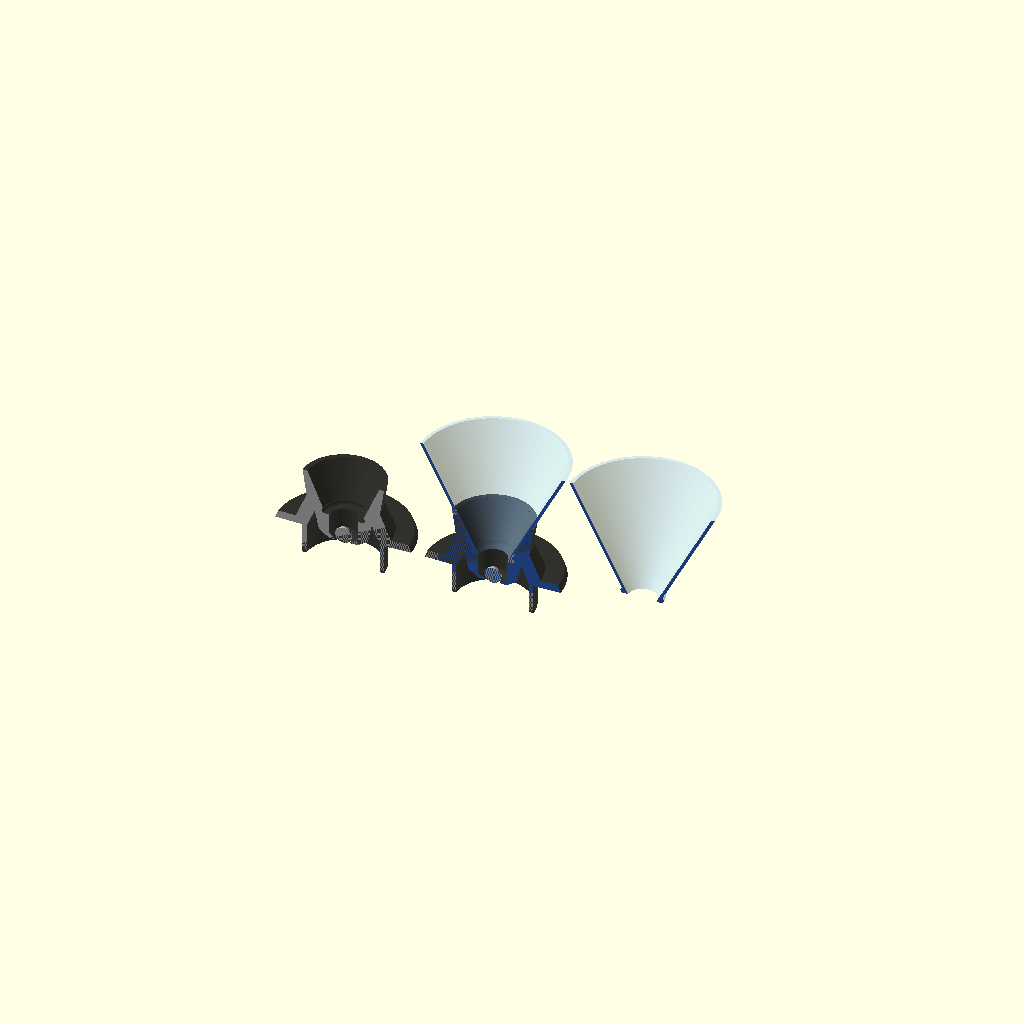
Cell 1: the model at its default parameters.
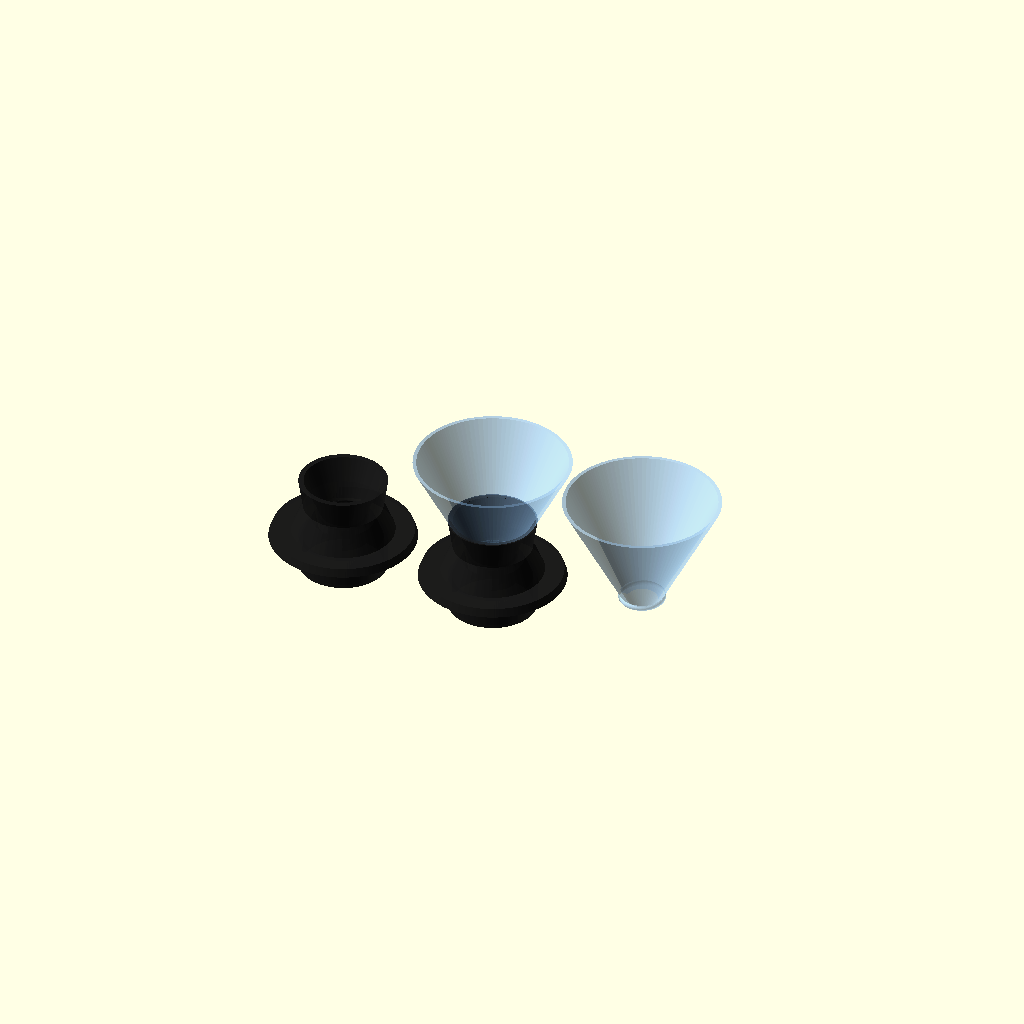
Cell 2 — show_cross_section set to false, the other parameters unchanged.
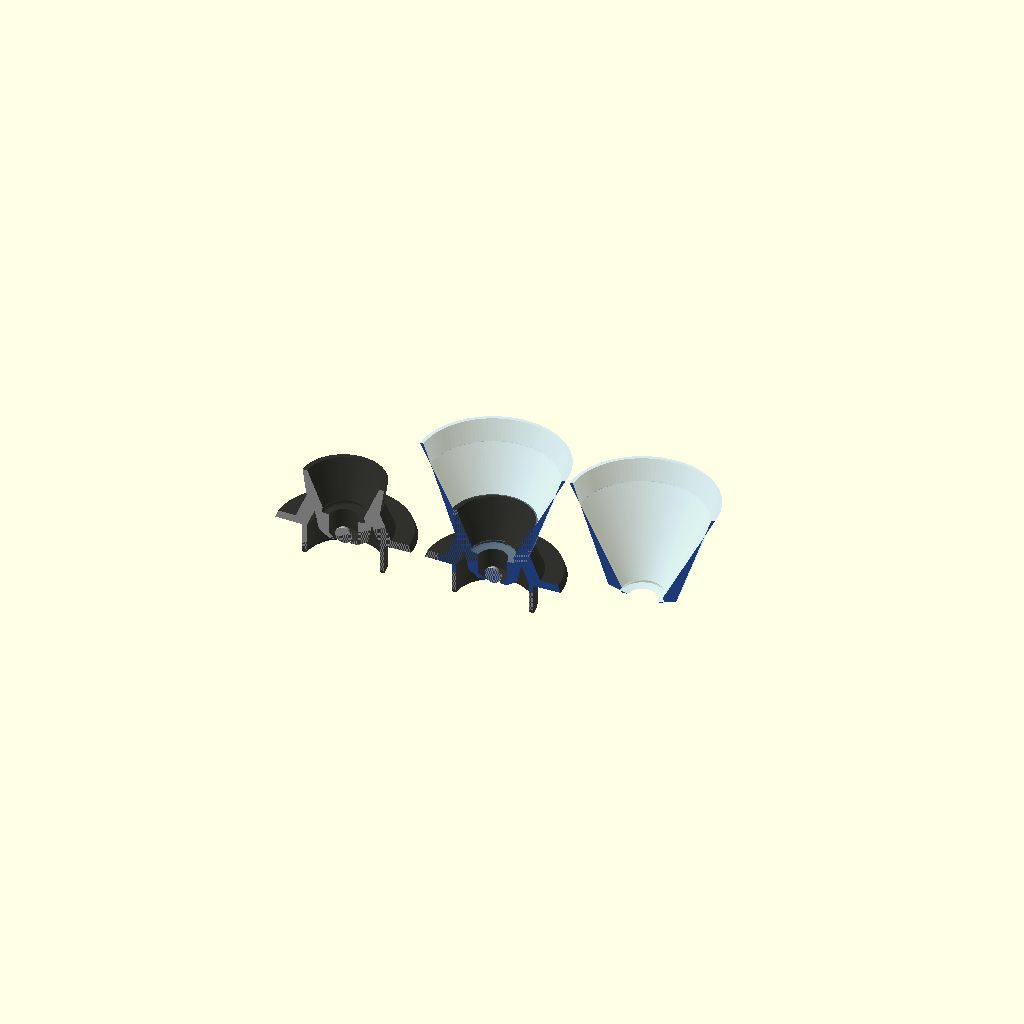
Cell 3 — glass_plug_inner_r set to 25, the other parameters unchanged.
One fixed orthographic camera (rotation 55°, 0°, 25°; colour scheme Cornfield) for every cell.
The OpenSCAD source (code.scad):
// ハリオスイッチ風 ドリッパー＆台座 断面モデル

/* [表示とカラー設定] */

// 断面表示の切り替え (true: 断面表示, false: 全体表示)
show_cross_section = true;

// 台座の断面色 [R, G, B, Alpha]
color_cut_silicone = [0.3, 0.3, 0.3, 1.0];

// ガラスの断面色 [R, G, B, Alpha]
color_cut_glass    = [0.2, 0.4, 0.8, 1.0];

// 鉄球の断面色 [R, G, B, Alpha]
color_cut_steel    = [0.8, 0.8, 0.8, 1.0];


/* [鉄球（ステンレスボール）] */

// 鉄球の半径（直径12mmの場合は6）
ball_r     = 6;

// 鉄球のZ座標（高さ）
ball_z_pos = 22;


/* [ドリッパー（ガラス部分）] */

// 底の穴の半径
glass_hole_r         = 10.5;

// プラグ内側の上部半径
glass_plug_inner_r   = 12.5;

// 円錐上部の内側半径
glass_top_inner_r    = 51;

// 円錐上部の外側半径
glass_top_outer_r    = 53.5;

// 円錐全体の高さ
glass_total_h        = 78;


/* [ドリッパー・プラグ部分（Oリング状の膨らみ）] */

// プラグの縦幅（高さ）
plug_h     = 4;

// プラグの一番細い部分（根本）の半径
plug_min_r = 15;

// プラグの一番太い部分（膨らみ）の半径
plug_max_r = 16;


/* [台座（シリコンベース外側）] */

// 下部円筒の内側半径
base_bottom_inner_r  = 27;

// 下部円筒の外側半径
base_bottom_outer_r  = 30;

// 下部円筒の高さ
base_bottom_h        = 22;

// ツバ部分の半径
base_flange_r        = 50;

// ツバ部分の高さ
base_flange_h        = 22.5;

// くびれ下部の半径
base_neck_lower_r    = 48;

// くびれ下部の高さ
base_neck_lower_h    = 28;

// くびれの一番細い部分の半径
base_neck_narrow_r   = 35;

// くびれ上部の半径
base_neck_upper_r    = 27;

// くびれ上部の高さ
base_neck_upper_h    = 47;

// 上部開口部の外側半径
base_top_outer_r     = 30;

// 上部開口部の内側半径
base_top_inner_r     = 26.5;

// 全体の高さ
base_top_h           = 67;


/* [台座（シリコンベース内側機構）] */

// ガラスがハマる基準の高さ（Z座標）
mating_z             = 36.1;

// ボールが上下する空間の半径
chamber_inner_r      = 10.5;

// 空間の上端高さ
chamber_top_z        = 36;

// 空間の下端高さ
chamber_bottom_z     = 21;

// スイッチ底部の水抜け穴の半径
valve_seat_r         = 5;

// スイッチ底部の水抜け穴の高さ
valve_seat_z         = 17;

// 機構外側の斜め部分の半径
valve_chamber_out_r  = 18;

// 機構外側の中間高さ
valve_chamber_mid_z  = 22;

// 機構外側の上部半径
valve_chamber_top_r  = 21;


// ==========================================
// 🛠️ 内部計算とモジュール（通常はここから下は変更不要）
// ==========================================

// --- プラグの曲線を生成するための円弧計算 ---
plug_delta_r = plug_max_r - plug_min_r;
plug_half_h  = plug_h / 2;
// 3点を通る円弧の半径と中心を自動計算
arc_r = (pow(plug_half_h, 2) + pow(plug_delta_r, 2)) / (2 * plug_delta_r);
arc_center_r = plug_max_r - arc_r;

module cut_cube() {
    translate([-150, -100, -20]) cube([300, 100, 150]);
}

module render_silicone() {
    if (show_cross_section) {
        difference() { silicone_base(); color(color_cut_silicone) cut_cube(); }
    } else { silicone_base(); }
}

module render_glass() {
    if (show_cross_section) {
        difference() { glass_dripper(); color(color_cut_glass) cut_cube(); }
    } else { glass_dripper(); }
}

module render_steel() {
    if (show_cross_section) {
        difference() { steel_ball(); color(color_cut_steel) cut_cube(); }
    } else { steel_ball(); }
}

module scene() {
    translate([-110, 0, 0]) {
        render_silicone();
        translate([0, 0, ball_z_pos]) render_steel(); 
    }
    translate([0, 0, 0]) {
        render_silicone();
        translate([0, 0, mating_z]) render_glass();
        translate([0, 0, ball_z_pos]) render_steel(); 
    }
    translate([110, 0, 0]) {
        translate([0, 0, mating_z]) render_glass();
    }
}

// 実行
scene();

module steel_ball() {
    color([0.7, 0.7, 0.7, 1.0])
    sphere(r=ball_r, $fn=100);
}

module glass_dripper() {
    color([0.6, 0.8, 1.0, 0.4])
    rotate_extrude($fn=100)
    polygon(concat(
        // 内側
        [
            [glass_hole_r, 0],
            [glass_plug_inner_r, plug_h],
            [glass_top_inner_r, glass_total_h],
            [glass_top_outer_r, glass_total_h]
        ],
        // 外側根本
        [
            [plug_min_r, plug_h]
        ],
        // 計算されたカーブの生成
        [ for (t = [10:-1:0]) 
            let(
                z_val = plug_h * (t/10),
                r_val = arc_center_r + sqrt(pow(arc_r, 2) - pow(z_val - plug_half_h, 2))
            ) 
            [r_val, z_val] 
        ]
    ));
}

module silicone_base() {
    color([0.1, 0.1, 0.1, 0.9])
    rotate_extrude($fn=120)
    polygon(concat(
        // 外側
        [
            [base_bottom_inner_r, 0],
            [base_bottom_outer_r, 0],
            [base_bottom_outer_r, base_bottom_h],
            [base_flange_r, base_flange_h],
            [base_neck_lower_r, base_neck_lower_h],
            [base_neck_narrow_r, base_neck_lower_h],
            [base_neck_upper_r, base_neck_upper_h],
            [base_top_outer_r, base_top_h],
            [base_top_inner_r, base_top_h]
        ],
        // 内側上部
        [
            [plug_min_r, mating_z + plug_h]
        ],
        // 計算された溝のカーブ生成
        [ for (t = [10:-1:0]) 
            let(
                z_rel = plug_h * (t/10),
                z_val = mating_z + z_rel,
                r_val = arc_center_r + sqrt(pow(arc_r, 2) - pow(z_rel - plug_half_h, 2))
            ) 
            [r_val, z_val] 
        ],
        // 内側機構部
        [
            [chamber_inner_r, chamber_top_z],
            [chamber_inner_r, chamber_bottom_z],
            [valve_seat_r, valve_seat_z],
            [chamber_inner_r, valve_seat_z],
            [valve_chamber_out_r, valve_chamber_mid_z],
            [valve_chamber_top_r, chamber_top_z],
            [base_bottom_inner_r, base_bottom_h]
        ]
    ));
}
Customizer parameters (derived from the source; name, type, default, range or options):
show_cross_section: bool, default true
color_cut_silicone: vector, default [0.3, 0.3, 0.3, 1]
color_cut_glass: vector, default [0.2, 0.4, 0.8, 1]
color_cut_steel: vector, default [0.8, 0.8, 0.8, 1]
ball_r: number, default 6
ball_z_pos: number, default 22
glass_hole_r: number, default 10.5
glass_plug_inner_r: number, default 12.5
glass_top_inner_r: number, default 51
glass_top_outer_r: number, default 53.5
glass_total_h: number, default 78
plug_h: number, default 4
plug_min_r: number, default 15
plug_max_r: number, default 16
base_bottom_inner_r: number, default 27
base_bottom_outer_r: number, default 30
base_bottom_h: number, default 22
base_flange_r: number, default 50
base_flange_h: number, default 22.5
base_neck_lower_r: number, default 48
base_neck_lower_h: number, default 28
base_neck_narrow_r: number, default 35
base_neck_upper_r: number, default 27
base_neck_upper_h: number, default 47
base_top_outer_r: number, default 30
base_top_inner_r: number, default 26.5
base_top_h: number, default 67
mating_z: number, default 36.1
chamber_inner_r: number, default 10.5
chamber_top_z: number, default 36
chamber_bottom_z: number, default 21
valve_seat_r: number, default 5
valve_seat_z: number, default 17
valve_chamber_out_r: number, default 18
valve_chamber_mid_z: number, default 22
valve_chamber_top_r: number, default 21
